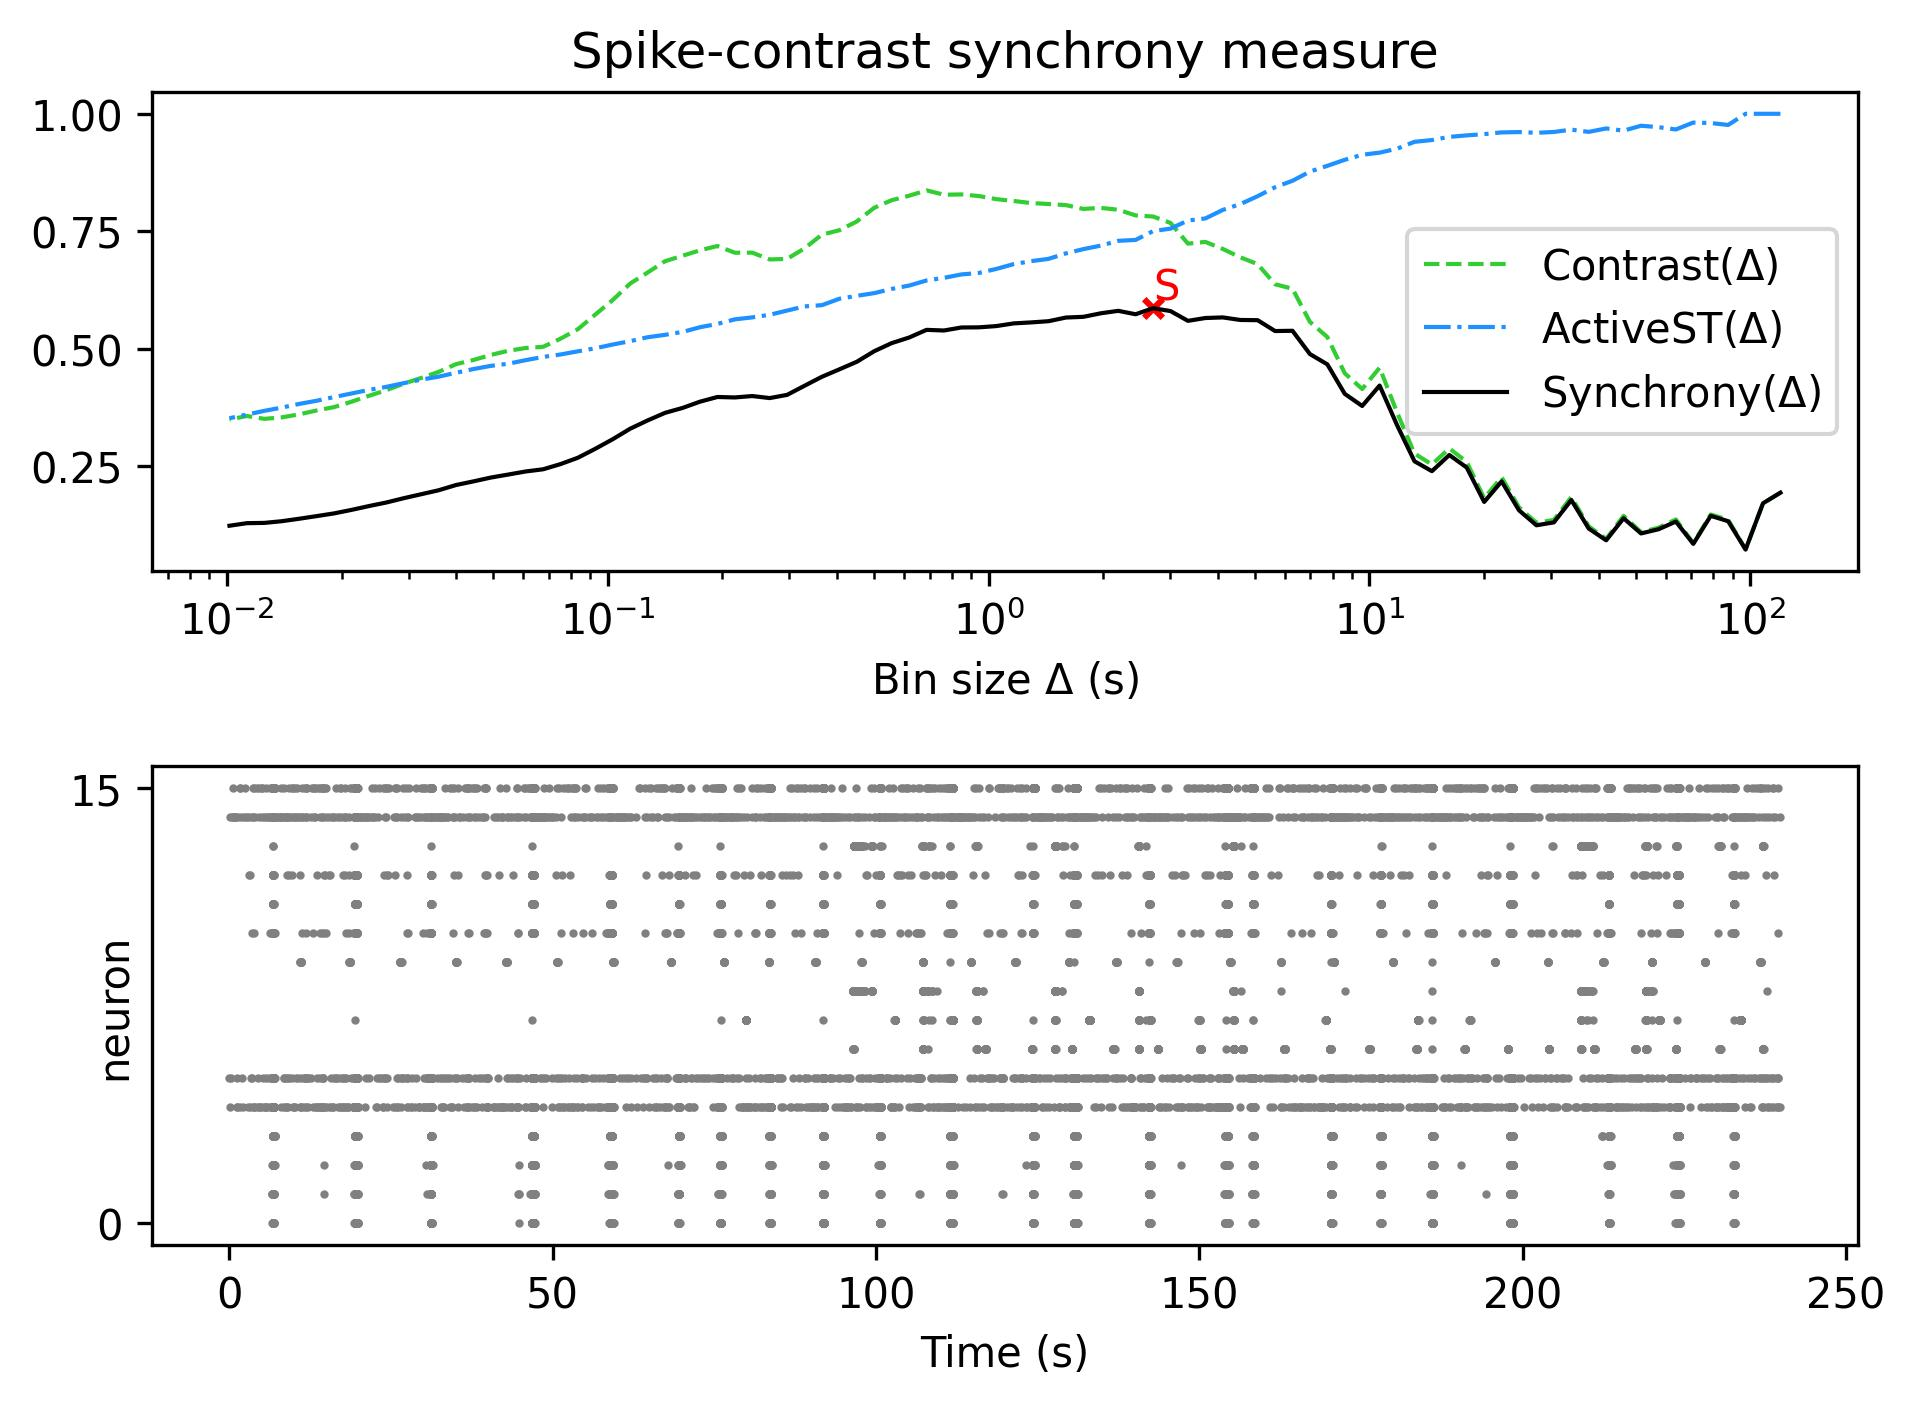

Data behind this chart, as committed beside it:
, Spike-contrast (120.0 s), Spike-contrast (108.0 s), Spike-contrast (97.2 s), Spike-contrast (87.48 s), Spike-contrast (78.732 s), Spike-contrast (70.859 s), Spike-contrast (63.773 s), Spike-contrast (57.396 s), Spike-contrast (51.656 s), Spike-contrast (46.49 s), Spike-contrast (41.841 s), Spike-contrast (37.657 s), Spike-contrast (33.892 s), Spike-contrast (30.502 s), Spike-contrast (27.452 s), Spike-contrast (24.707 s), Spike-contrast (22.236 s), Spike-contrast (20.013 s), Spike-contrast (18.011 s), Spike-contrast (16.21 s), Spike-contrast (14.589 s), Spike-contrast (13.13 s), Spike-contrast (11.817 s)
0, 0.1931, 0.1704, 0.07204, 0.1322, 0.1437, 0.08399, 0.1315, 0.1151, 0.1062, 0.1385, 0.09161, 0.1166, 0.1774, 0.1298, 0.1236, 0.1555, 0.2171, 0.1733, 0.2465, 0.2732, 0.2388, 0.2599, 0.3369
